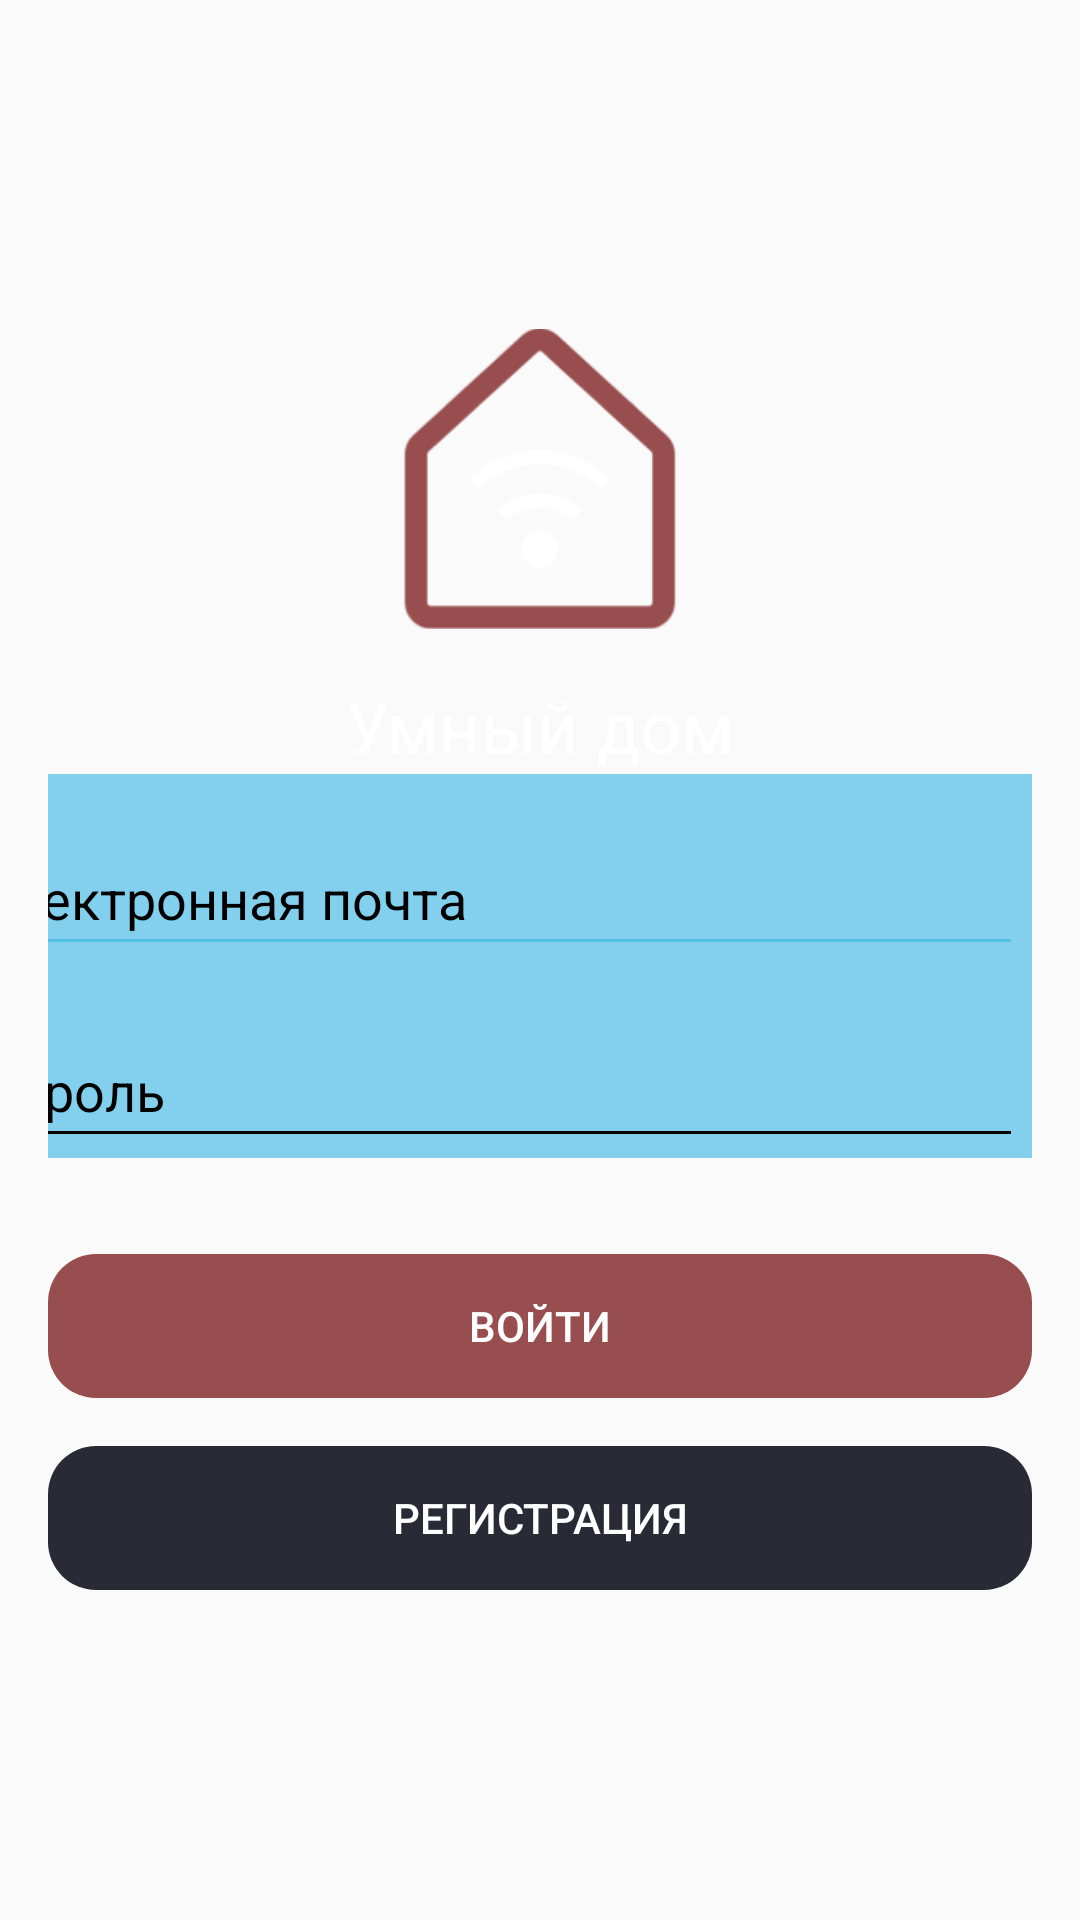

Produce the Android XML layout that renders to this screen, including the resource entries it uses.
<!-- AndroidManifest.xml: application theme Theme.Pr -->
<!-- res/layout/activity_main.xml -->
<?xml version="1.0" encoding="utf-8"?>
<RelativeLayout xmlns:android="http://schemas.android.com/apk/res/android"
    android:layout_width="match_parent"
    android:layout_height="match_parent"
    android:background="@drawable/back"
    android:backgroundTint="#09E0F8"
    android:backgroundTintMode="multiply"
    android:windowSoftInputMode="stateAlwaysVisible|adjustResize">


    <LinearLayout
        android:layout_width="match_parent"
        android:layout_height="wrap_content"
        android:layout_centerInParent="true"
        android:gravity="center"
        android:orientation="vertical"
        android:padding="16dp">

        <ImageView
            android:id="@+id/logoImage"
            android:layout_width="100dp"
            android:layout_height="100dp"
            android:src="@drawable/logo" />

        <TextView
            android:id="@+id/titleText"
            android:layout_width="wrap_content"
            android:layout_height="wrap_content"
            android:layout_marginTop="16dp"
            android:text="Умный дом"
            android:textColor="@android:color/white"
            android:textSize="24sp" />

        <LinearLayout
            android:layout_width="384dp"
            android:layout_height="wrap_content"
            android:background="@drawable/govno"
            android:orientation="vertical">

            <EditText
                android:id="@+id/emailInput"
                android:layout_width="353dp"
                android:layout_height="48dp"
                android:layout_marginTop="16dp"
                android:focusable="true"
                android:backgroundTint="@color/semi_transparent_blue"
                android:hint="Электронная почта"
                android:inputType="textEmailAddress"
                android:textColor="@android:color/black"
                android:textColorHint="@android:color/black" />

            <EditText
                android:id="@+id/passwordInput"
                android:layout_width="353dp"
                android:layout_height="48dp"
                android:focusable="true"
                android:layout_marginTop="16dp"
                android:backgroundTint="@android:color/black"
                android:hint="Пароль"
                android:inputType="textPassword"
                android:textColor="@android:color/black"
                android:textColorHint="@android:color/black" />
        </LinearLayout>


        <Button
            android:id="@+id/loginButton"
            android:layout_width="match_parent"
            android:layout_height="wrap_content"
            android:layout_marginTop="32dp"
            android:background="@drawable/rounded_button_background"
            android:backgroundTint="#984e4f"
            android:text="Войти"
            android:textColor="@android:color/white" />

        <Button
            android:id="@+id/registerButton"
            android:layout_width="match_parent"
            android:layout_height="wrap_content"
            android:background="@drawable/rounded_button_background"
            android:layout_marginTop="16dp"
            android:backgroundTint="#2a2a37"
            android:text="Регистрация"
            android:textColor="@android:color/white" />

    </LinearLayout>

</RelativeLayout>
<!-- resources referenced by this layout -->
<resources>
  <color name="semi_transparent_blue">#9933B5E5</color>
  <!-- drawable govno (drawable) -->
  <?xml version="1.0" encoding="utf-8"?>
  <shape xmlns:android="http://schemas.android.com/apk/res/android"
      android:shape="rectangle">
      <solid android:color="@color/semi_transparent_blue"/>
      <corners android:radius="16dp"/>
  </shape>
  <!-- drawable logo: png bitmap (drawable, 10675 bytes) -->
  <!-- drawable rounded_button_background (drawable) -->
  <shape xmlns:android="http://schemas.android.com/apk/res/android"
      android:shape="rectangle">
      <corners android:radius="16dp" />
  
      <padding
          android:left="8dp"
          android:top="8dp"
          android:right="8dp"
          android:bottom="8dp" />
  
  </shape>
  <style name="Theme.Pr" parent="Base.Theme.Pr" />
  <style name="Base.Theme.Pr" parent="Theme.AppCompat.DayNight.NoActionBar">
          
          
      </style>
</resources>
